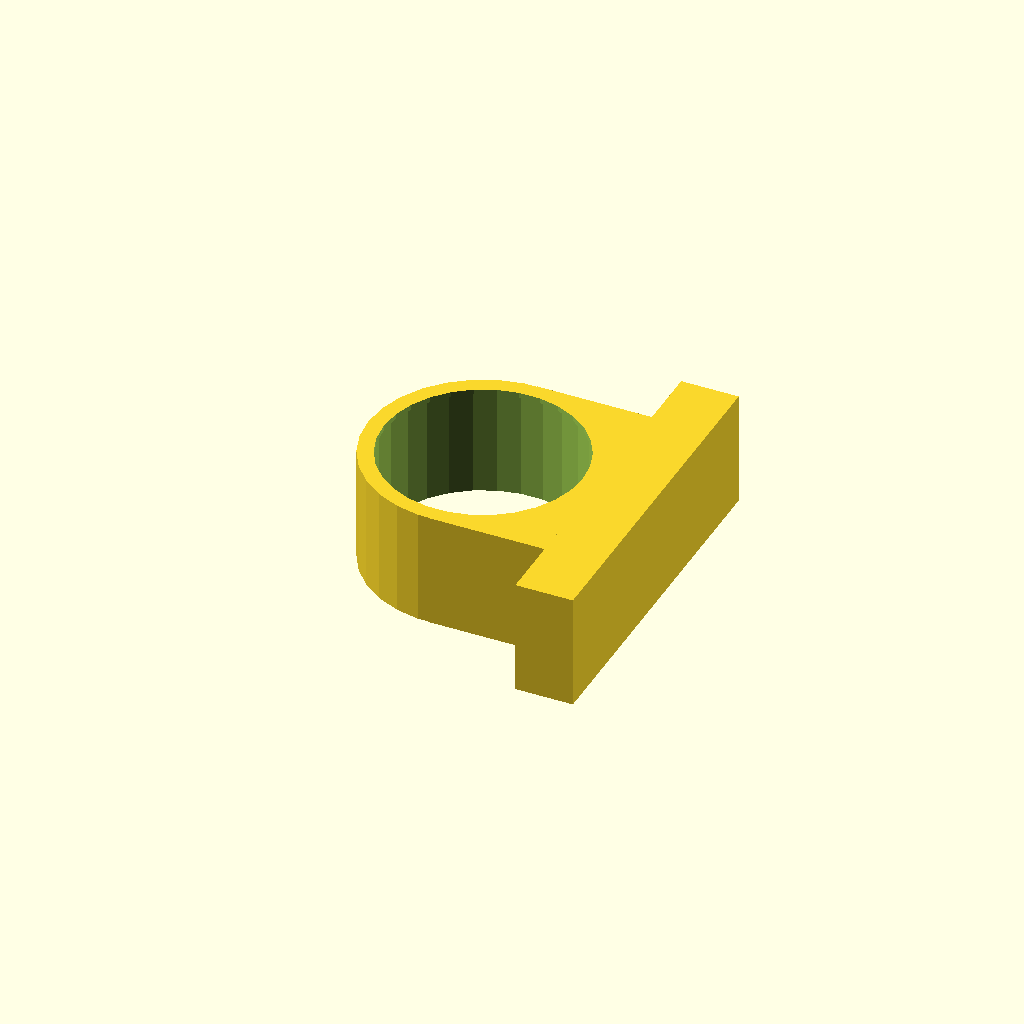
Cell 1: rendered with the file's own defaults.
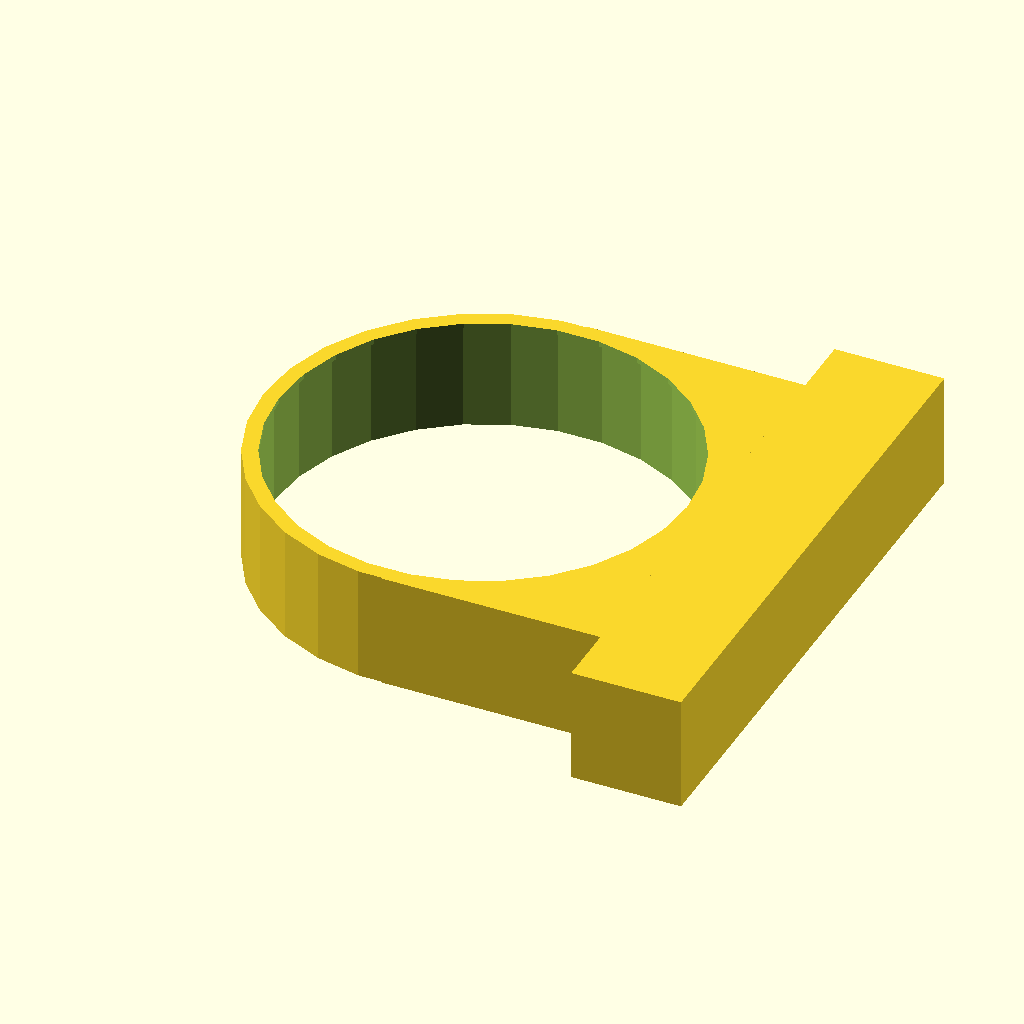
Cell 2 — BearingOuterRad set to 200, the other parameters unchanged.
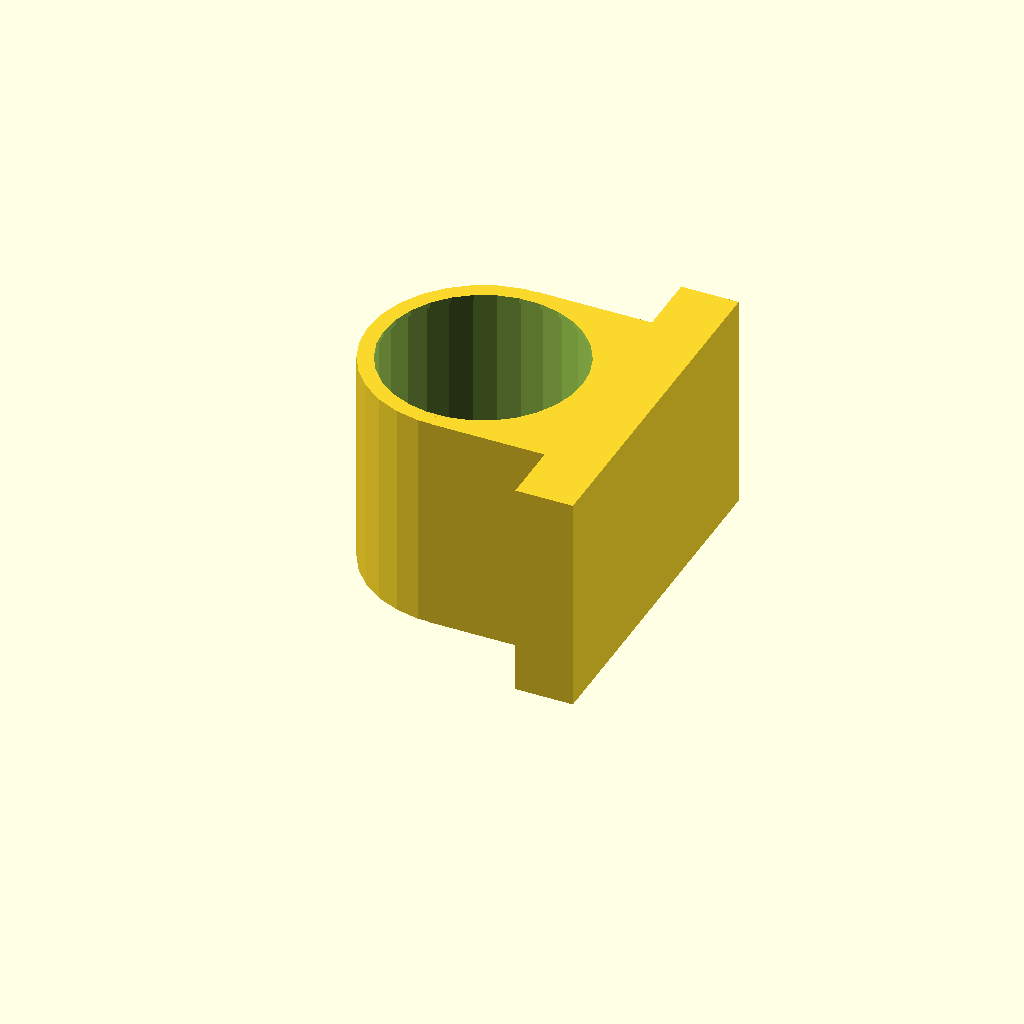
Cell 3: the same model with BearingThickness = 200.
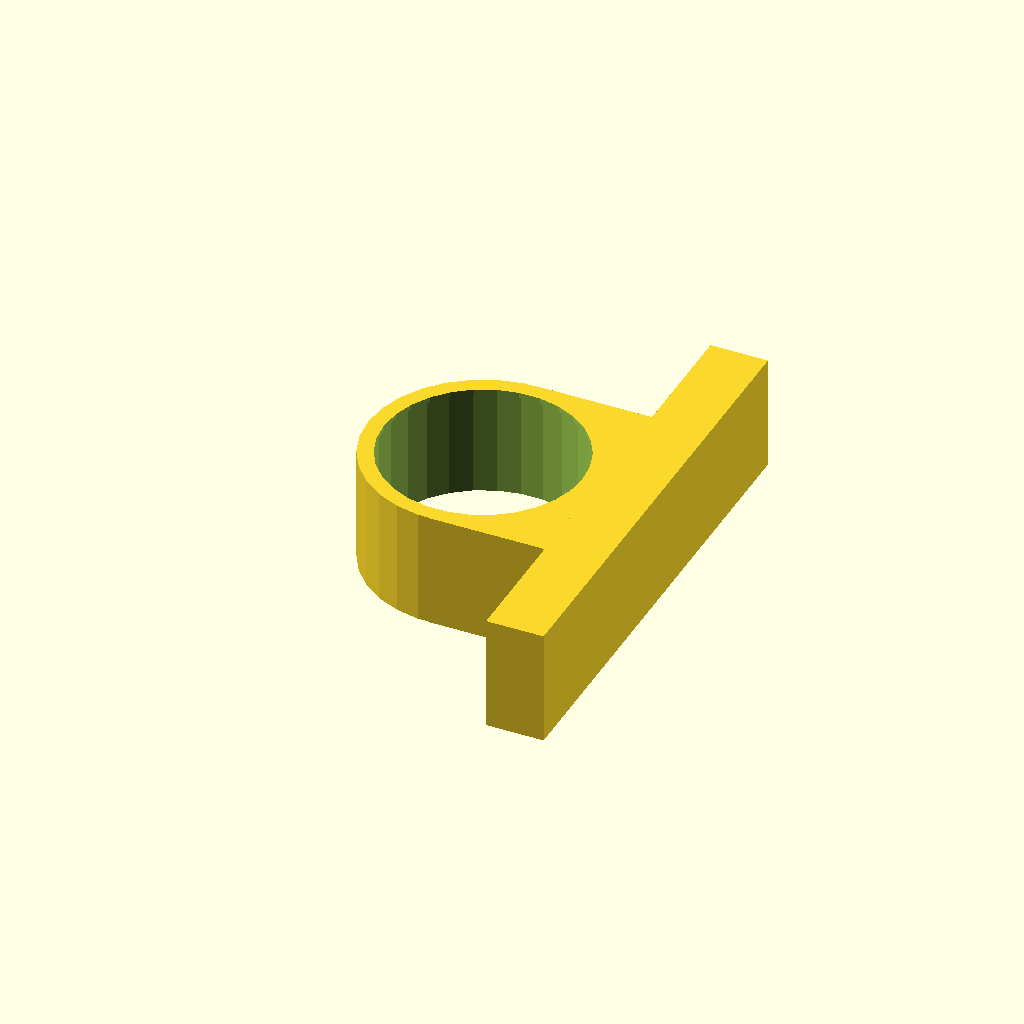
Cell 4 — BoltHeadRadius set to 30, the other parameters unchanged.
One fixed orthographic camera (rotation 55°, 0°, 25°; colour scheme Cornfield) for every cell.
The OpenSCAD source (inputs/thingiverse/thing-3147424/files/CustomizableBearingPillowBlockV2.scad):
//Outer Radius of Bearing to be Used
BearingOuterRad=100;
//Thickness of Bearing to be Used
BearingThickness=100;
//Radius of Bolt Head For Fastening
BoltHeadRadius=15;


//Driven Variables
    //Main Body Dimensions
MainBodyCylThickness=BearingThickness+10;
MainBodyCylRad=BearingOuterRad+10;

    //Bearing Support Block Dimensions
BearingSupportBlockHeightX=MainBodyCylRad;
BearingSupportBlockLengthY=2*MainBodyCylRad;
BearingSupportBlockThickZ=MainBodyCylThickness;
BearingSupportBlockYshift=-1*MainBodyCylRad;

    //Bolt Flange Block Dimensions
FlangeHeightX=.5*MainBodyCylRad;
FlangeLengthY=2*MainBodyCylRad+8*BoltHeadRadius;
FlangeThickZ=MainBodyCylThickness;
FlangeBlockXshift=MainBodyCylRad;
FlangeBlockYshift=-.5*FlangeLengthY;

    //Bearing Seat Dimensions
BearingSeatRad=BearingOuterRad;
BearingSeatThickness=MainBodyCylThickness-4;
    
    //Main Cut Out Dimensions
MainCutOutRadius=BearingOuterRad-5;
MainCutOutThickness=MainBodyCylThickness+1;
    
    

//This Difference Subtracts the Main Cutout From the Pillow Block
difference(){

//This Difference Subtracts the BearingSeat From the Pillow Block
difference(){

//This Union Unites Main Body Cylinder and Bearing Support Block to Flange Block
union(){
    
//This Union Unites Main Body Cylinder with Bearing Support Block
union(){

//Main Body Cylinder
translate([0,0,0])rotate([0,0,0])cylinder(MainBodyCylThickness,MainBodyCylRad,MainBodyCylRad);

//Bearing Support Block
translate([0,BearingSupportBlockYshift,0])rotate([0,0,0])cube([BearingSupportBlockHeightX,BearingSupportBlockLengthY,BearingSupportBlockThickZ]);
    
};


//Flange Block
translate([FlangeBlockXshift,FlangeBlockYshift,0])rotate([0,0,0])cube([FlangeHeightX,FlangeLengthY,FlangeThickZ]);

};

//Bearing Seat
translate([0,0,-1])rotate([0,0,0])cylinder(BearingSeatThickness,BearingSeatRad,BearingSeatRad);

};

//Main Cut Out
translate([0,0,0])rotate([0,0,0])cylinder(MainCutOutThickness,MainCutOutRadius,MainCutOutRadius);
};
Parameter table extracted from the source (name, type, default, range or options):
BearingOuterRad: number, default 100
BearingThickness: number, default 100
BoltHeadRadius: number, default 15
